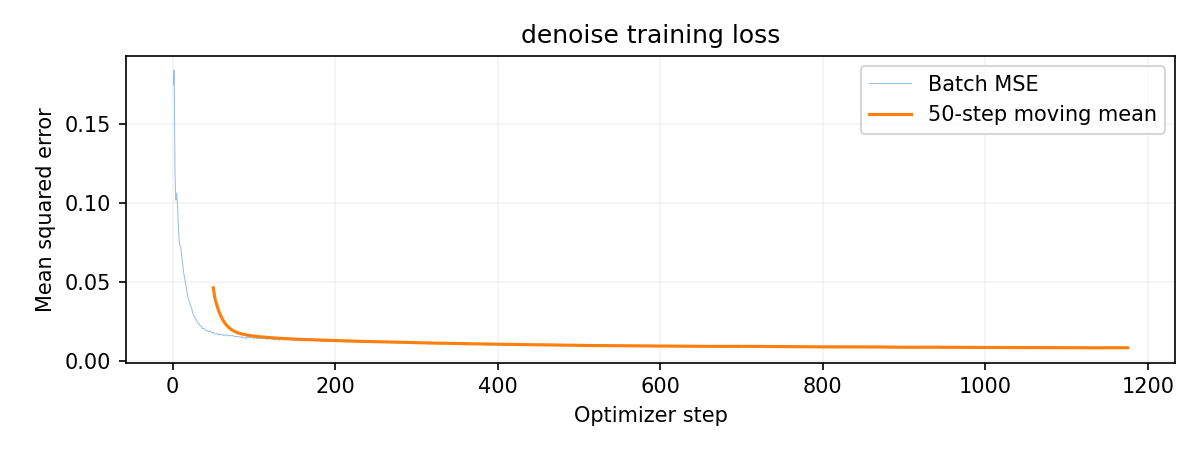

Values plotted in this chart, from the file beside it:
step, epoch, batch, loss, learning_rate
1, 1, 1, 0.175, 0.0001
2, 1, 2, 0.184, 0.0001
3, 1, 3, 0.118, 0.0001
4, 1, 4, 0.1017, 0.0001
5, 1, 5, 0.1061, 0.0001
6, 1, 6, 0.09962, 0.0001
7, 1, 7, 0.08686, 0.0001
8, 1, 8, 0.07675, 0.0001
9, 1, 9, 0.07294, 0.0001
10, 1, 10, 0.07186, 0.0001
11, 1, 11, 0.06765, 0.0001
12, 1, 12, 0.06312, 0.0001
13, 1, 13, 0.05849, 0.0001
14, 1, 14, 0.05466, 0.0001
15, 1, 15, 0.05185, 0.0001
16, 1, 16, 0.04893, 0.0001
17, 1, 17, 0.04552, 0.0001
18, 1, 18, 0.04257, 0.0001
19, 1, 19, 0.04007, 0.0001
20, 1, 20, 0.0382, 0.0001
21, 1, 21, 0.03707, 0.0001
22, 1, 22, 0.03485, 0.0001
23, 1, 23, 0.0336, 0.0001
24, 1, 24, 0.03206, 0.0001
25, 1, 25, 0.02994, 0.0001
26, 1, 26, 0.02839, 0.0001
27, 1, 27, 0.02803, 0.0001
28, 1, 28, 0.02658, 0.0001
29, 1, 29, 0.02595, 0.0001
30, 1, 30, 0.025, 0.0001
31, 1, 31, 0.02385, 0.0001
32, 1, 32, 0.02355, 0.0001
33, 1, 33, 0.0231, 0.0001
34, 1, 34, 0.02203, 0.0001
35, 1, 35, 0.02183, 0.0001
36, 1, 36, 0.02107, 0.0001
37, 1, 37, 0.02017, 0.0001
38, 1, 38, 0.02041, 0.0001
39, 1, 39, 0.02037, 0.0001
40, 1, 40, 0.01964, 0.0001
41, 1, 41, 0.01918, 0.0001
42, 1, 42, 0.01926, 0.0001
43, 1, 43, 0.01901, 0.0001
44, 1, 44, 0.01841, 0.0001
45, 1, 45, 0.01848, 0.0001
46, 1, 46, 0.01887, 0.0001
47, 1, 47, 0.01833, 0.0001
48, 1, 48, 0.01738, 0.0001
49, 1, 49, 0.01754, 0.0001
50, 1, 50, 0.018, 0.0001
51, 1, 51, 0.01768, 0.0001
52, 1, 52, 0.01698, 0.0001
53, 1, 53, 0.01688, 0.0001
54, 1, 54, 0.01701, 0.0001
55, 1, 55, 0.01682, 0.0001
56, 1, 56, 0.01695, 0.0001
57, 1, 57, 0.01628, 0.0001
58, 1, 58, 0.01654, 0.0001
59, 1, 59, 0.01653, 0.0001
60, 1, 60, 0.01679, 0.0001
... 1,115 more rows
